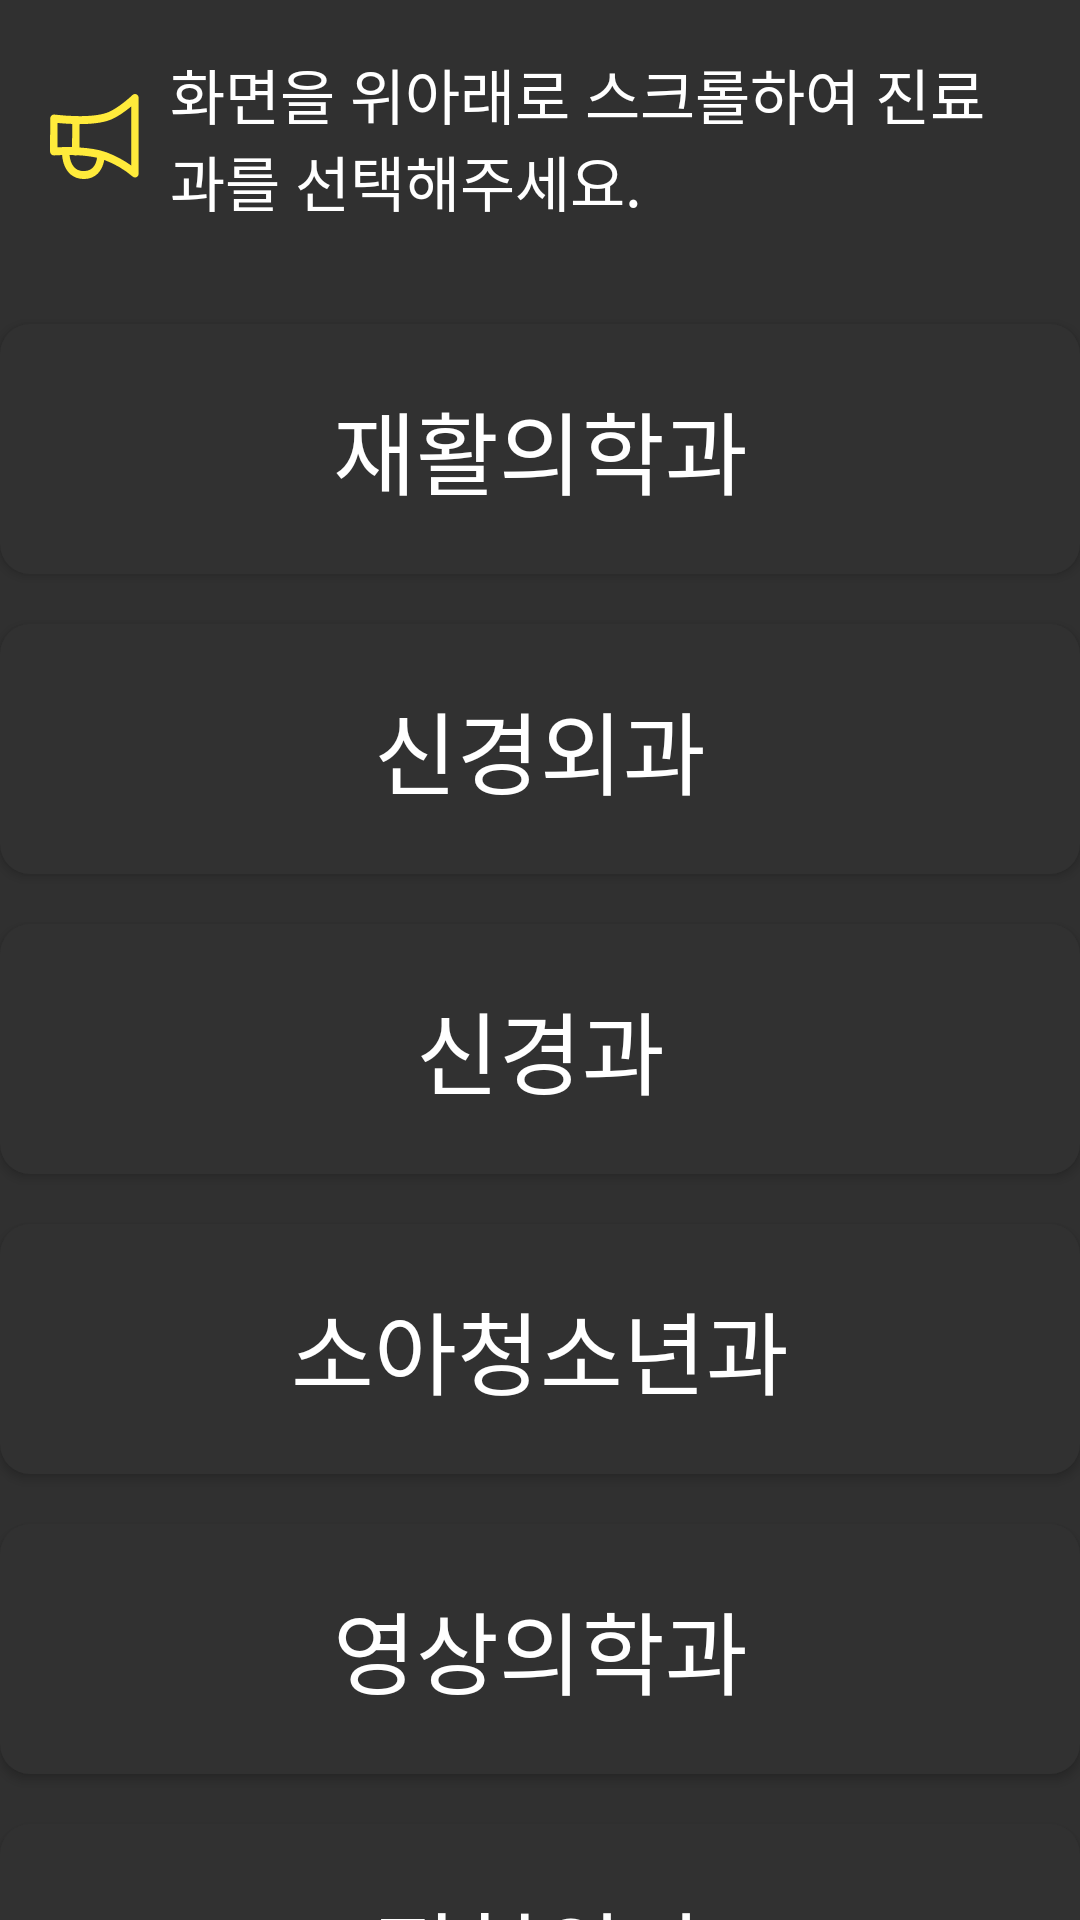

Write the Android layout XML for this screen, with the resource values it uses.
<!-- AndroidManifest.xml: application theme Theme.Design.NoActionBar -->
<!-- res/layout/fragment_appointment_dept.xml -->
<?xml version="1.0" encoding="utf-8"?>
<FrameLayout xmlns:android="http://schemas.android.com/apk/res/android"
    android:layout_width="match_parent"
    android:layout_height="match_parent">

    <ScrollView
        android:layout_width="match_parent"
        android:layout_height="match_parent"
        android:scrollbars="none">
        <LinearLayout
            android:layout_width="match_parent"
            android:layout_height="match_parent"
            android:orientation="vertical">
            
            <TextView
                android:id="@+id/notice_box"
                android:layout_width="match_parent"
                android:layout_height="wrap_content"
                android:text="화면을 위아래로 스크롤하여 진료과를 선택해주세요."
                android:textSize="60px"
                android:padding="50px"
                android:textColor="#FFFFFF"
                android:drawableStart="@drawable/ic_notice_small"
                android:layout_centerHorizontal="true"
                android:layout_marginBottom="50px"/>

            
            <Button
                android:id="@+id/btn_dept1"
                android:layout_width="match_parent"
                android:layout_height="250px"
                android:layout_marginBottom="50px"
                android:background="@drawable/btn_round"
                android:text="재활의학과"
                android:textColor="#FFFFFF"
                android:textSize="90px"/>

            <Button
                android:id="@+id/btn_dept2"
                android:layout_width="match_parent"
                android:layout_height="250px"
                android:layout_alignParentBottom="true"
                android:layout_marginBottom="50px"
                android:background="@drawable/btn_round"
                android:text="신경외과"
                android:textColor="#FFFFFF"
                android:textSize="90px"/>

            <Button
                android:id="@+id/btn_dept3"
                android:layout_width="match_parent"
                android:layout_height="250px"
                android:layout_alignParentBottom="true"
                android:layout_marginBottom="50px"
                android:background="@drawable/btn_round"
                android:text="신경과"
                android:textColor="#FFFFFF"
                android:textSize="90px"/>

            <Button
                android:id="@+id/btn_dept4"
                android:layout_width="match_parent"
                android:layout_height="250px"
                android:layout_alignParentBottom="true"
                android:layout_marginBottom="50px"
                android:background="@drawable/btn_round"
                android:text="소아청소년과"
                android:textColor="#FFFFFF"
                android:textSize="90px"/>

            <Button
                android:id="@+id/btn_dept5"
                android:layout_width="match_parent"
                android:layout_height="250px"
                android:layout_alignParentBottom="true"
                android:layout_marginBottom="50px"
                android:background="@drawable/btn_round"
                android:text="영상의학과"
                android:textColor="#FFFFFF"
                android:textSize="90px"/>

            <Button
                android:id="@+id/btn_dept6"
                android:layout_width="match_parent"
                android:layout_height="250px"
                android:layout_alignParentBottom="true"
                android:layout_marginBottom="50px"
                android:background="@drawable/btn_round"
                android:text="정형외과"
                android:textColor="#FFFFFF"
                android:textSize="90px"/>

        </LinearLayout>
    </ScrollView>
</FrameLayout>
<!-- resources referenced by this layout -->
<resources>
  <!-- drawable btn_round (drawable) -->
  <?xml version="1.0" encoding="utf-8"?>
  <shape xmlns:android="http://schemas.android.com/apk/res/android">
      <corners
          android:radius="10dp"
          />
  
      <solid
          android:color="#313131"
          />
  </shape>
  <!-- drawable ic_notice_small (drawable) -->
  <vector xmlns:android="http://schemas.android.com/apk/res/android"
      android:width="120px"
      android:height="85px"
      android:viewportWidth="150"
      android:viewportHeight="122">
    <group>
      <clip-path
          android:pathData="M0,0h111v122h-111z"/>
      <path
          android:pathData="M0.24,35.21 L0.08,82.48C0.06,84 0.58,85.48 1.55,86.64 2.42,87.65 3.7,88.21 5.03,88.16 5.11,88.16 9.05,87.78 15.15,87.68 15.44,93.21 16.56,98.66 18.48,103.85 21.57,111.88 28.14,121.62 41.59,122L42.36,122C49.05,122.16 55.45,119.27 59.75,114.15 65.01,108.01 67.02,99.88 67.79,94.58 80.96,100.27 92.96,108.34 103.19,118.41L103.19,118.41C103.96,119.31 105.09,119.83 106.28,119.83 106.93,119.81 107.56,119.65 108.13,119.35 109.93,118.25 110.99,116.26 110.92,114.15L110.92,5.71C110.99,3.61 109.93,1.62 108.13,0.52 106.45,-0.43 104.33,-0.03 103.11,1.46 102.95,1.65 84.41,21.88 70.34,27.18 62.22,30.2 50.94,31.81 36.8,31.81 26.32,31.75 15.87,30.99 5.5,29.54 4.14,29.36 2.79,29.85 1.86,30.86 0.82,32.07 0.24,33.61 0.24,35.21ZM42.36,110.65 L41.82,110.65C34.79,110.47 29.99,106.78 26.98,99.31 25.53,95.56 24.67,91.6 24.43,87.59 26.29,87.59 28.3,87.68 30.23,87.78 30.8,88.08 31.44,88.25 32.08,88.25L32.08,88.25C32.62,88.26 33.16,88.13 33.63,87.87 42.1,88.25 50.51,89.46 58.75,91.46 58.21,97.33 55.35,110.65 42.36,110.65ZM73.12,38.05C83.09,34.27 94.37,24.72 101.64,17.72L101.64,102.72C92.32,95 81.97,88.64 70.88,83.81 61.06,79.55 48.54,77.57 36.87,76.81L37.03,43.25C52.02,43.15 64.16,41.45 73.12,38.05ZM9.51,41.55C13.76,42.02 20.26,42.68 27.76,42.96L27.6,76.25C25.52,76.15 23.51,76.15 21.65,76.15 16.71,76.15 12.45,76.34 9.36,76.43Z"
          android:fillColor="#FFEB3B"/>
    </group>
  </vector>
</resources>
